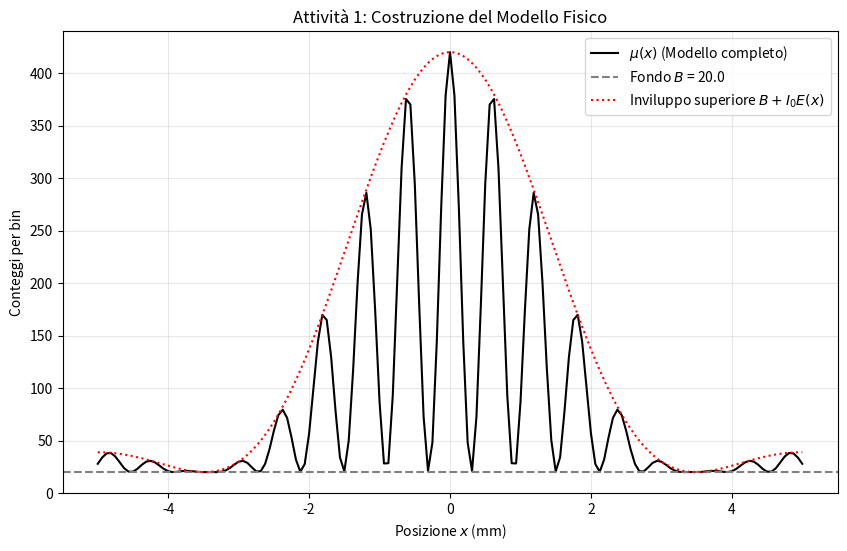

Reproduce this figure in Python.
import matplotlib.pyplot as plt
import numpy as np

# --- PARAMETRI INIZIALI ---
B = 20.0        # Fondo uniforme (conteggi/bin)
I0 = 400.0      # Scala del segnale (conteggi/bin)
alpha = 0.90    # Larghezza dell'inviluppo (mm^-1)
delta = 5.20    # Frequenza spaziale delle frange (mm^-1)

# --- DOMINIO SPAZIALE ---
# 161 punti equidistanti nell'intervallo [-5.0, 5.0] mm
x = np.linspace(-5.0, 5.0, 161)

# --- MODELLO FISICO ---
# Sfruttiamo la definizione di np.sinc di NumPy: np.sinc(z) = sin(pi*z)/(pi*z)[cite: 1]
# Pertanto l'inviluppo è E(x) = [sin(alpha*x) / (alpha*x)]^2 = np.sinc(alpha * x / np.pi)**2[cite: 1]
E_x = np.sinc(alpha * x / np.pi) ** 2
C_x = np.cos(delta * x) ** 2

mu_x = B + I0 * E_x * C_x

# --- VERIFICHE RICHIESTE ---
if(np.all(np.isfinite(mu_x))):
    if(np.all(mu_x >= 0)):
        if(np.allclose(mu_x, mu_x[::-1])):

            # Verifica x = 0 (compatibilità con B + I0)
            mu_0_teorica = B + I0
            mu_0_calcolata = mu_x[np.argmin(np.abs(x))] # punto più vicino a x=0
            print(f"Mu(0) atteso: {mu_0_teorica}, Mu(0) calcolato: {mu_0_calcolata}")

            # --- RAPPRESENTAZIONE GRAFICA ---
            plt.figure(figsize=(10, 6))
            plt.plot(x, mu_x, label=r'$\mu(x)$ (Modello completo)', color='black', lw=1.5)
            plt.axhline(B, color='gray', linestyle='--', label=f'Fondo $B$ = {B}')
            plt.plot(x, B + I0 * E_x, color='red', linestyle=':', label=r'Inviluppo superiore $B + I_0 E(x)$')
            plt.xlabel('Posizione $x$ (mm)')
            plt.ylabel('Conteggi per bin')
            plt.title('Attività 1: Costruzione del Modello Fisico')
            plt.legend()
            plt.grid(True, alpha=0.3)
plt.show()
